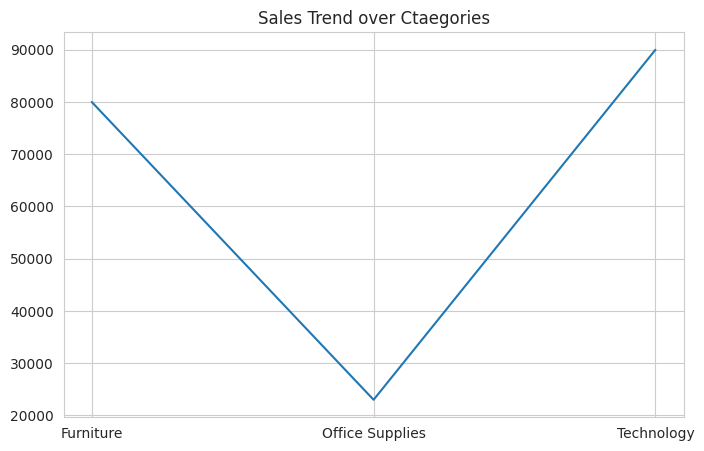
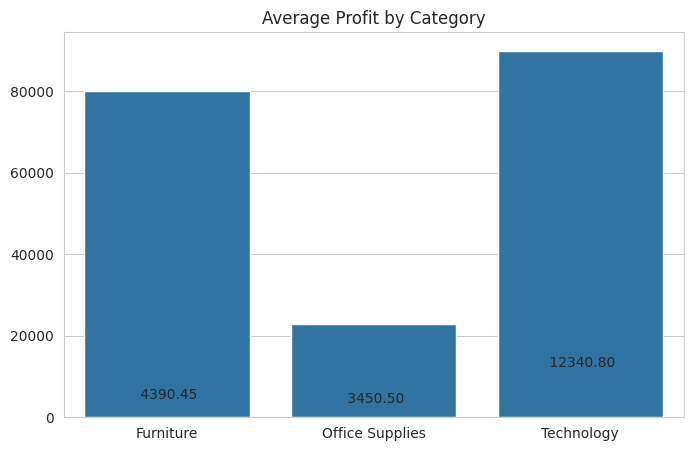
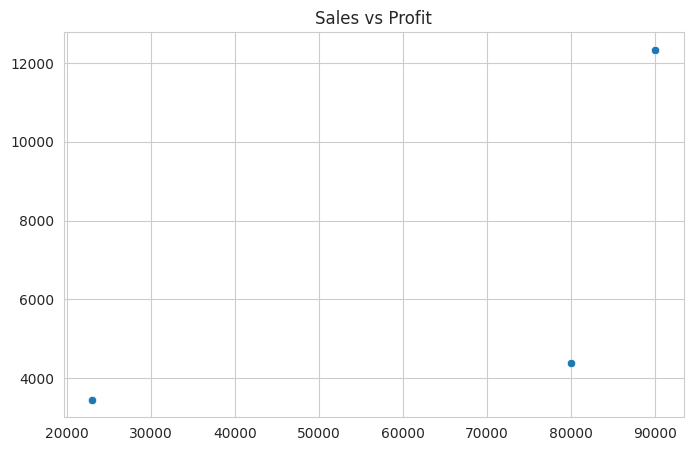
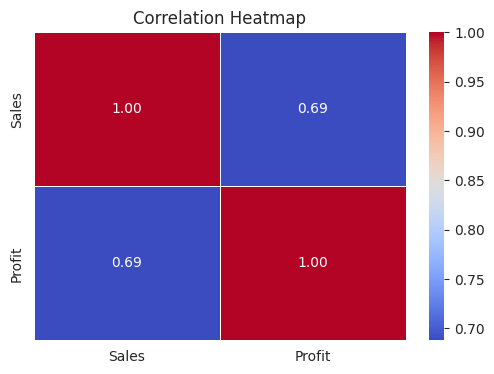

Source code (Python) for these figures, in order:
import numpy as np
import pandas as pd
import matplotlib.pyplot as plt
import seaborn as sns

categories = ['Furniture','Office Supplies','Technology']
profit=[4390.45,3450.50,12340.80]
sales=[80000,23000,90000]

sns.set_style(style='whitegrid')

# Line Chart

plt.figure(figsize=(8,5))
sns.lineplot(x=categories,y=sales)
plt.title("Sales Trend over Ctaegories")
plt.show()

# Bar Chart

plt.figure(figsize=(8,5))
barplot=sns.barplot(x=categories,y=sales,errorbar=None)
plt.title("Average Profit by Category")

for i,value in enumerate(profit):
    barplot.text(i,value+100,f'{value: .2f}', ha='center')
plt.show()

# Pie Chart

plt.figure(figsize=(8,5))
sns.scatterplot(x=sales,y=profit)
plt.title("Sales vs Profit")
plt.show()

# HeatMap

data=pd.DataFrame({'Sales':sales,'Profit':profit})
plt.figure(figsize=(6,4))
corr= data.corr()
sns.heatmap(corr,annot=True,cmap='coolwarm',fmt='.2f',linewidths=0.5)
plt.title("Correlation Heatmap")
plt.show()